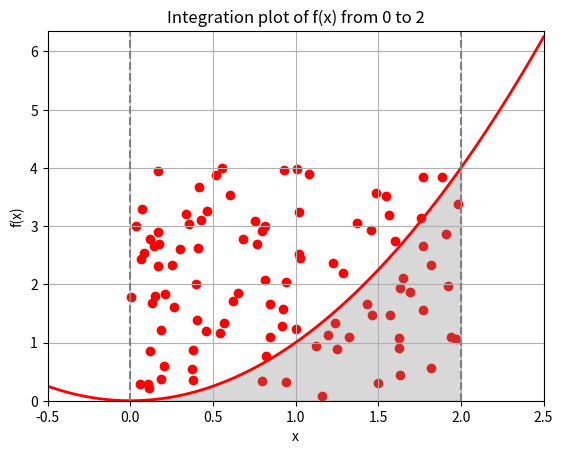
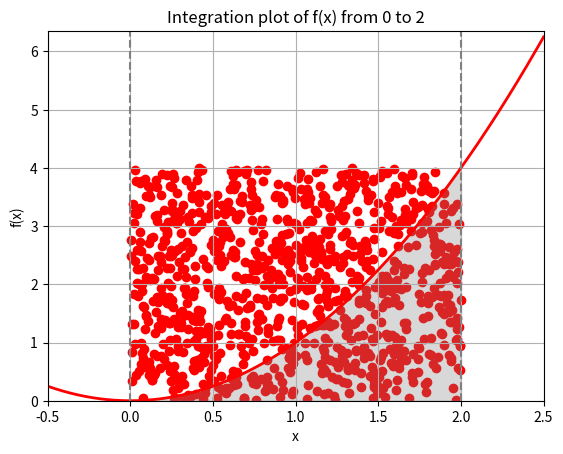
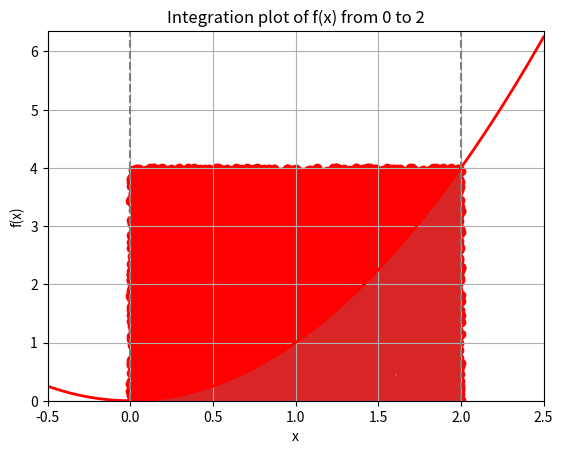
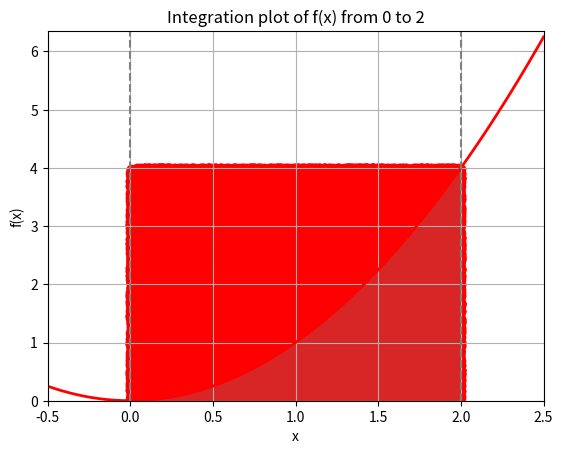

The script that saved these images, in order:
import numpy as np
import scipy.integrate as spi
import matplotlib.pyplot as plt

# Integration limits
a, b = 0, 2
num_samples = 100000

# Function to integrate
def f(x):
    return x ** 2

def visualize_results(x_random, y_random):
    # Create x range for plotting the function
    x = np.linspace(-0.5, 2.5, 400)
    y = f(x)

    _, ax = plt.subplots()

    # Plot the function curve
    ax.plot(x, y, "r", linewidth=2)

    # Plot the random points
    ax.scatter(x_random, y_random, color = "red")

    # Fill the area under the curve
    ix = np.linspace(a, b)
    iy = f(ix)
    ax.fill_between(ix, iy, color="gray", alpha=0.3)

    # Set plot limits and labels
    ax.set_xlim([x[0], x[-1]])
    ax.set_ylim([0, max(y) + 0.1])
    ax.set_xlabel("x")
    ax.set_ylabel("f(x)")

    # Add integration limits and title
    ax.axvline(x=a, color="gray", linestyle="--")
    ax.axvline(x=b, color="gray", linestyle="--")
    ax.set_title(f"Integration plot of f(x) from {a} to {b}")
    
    plt.grid()
    plt.show()

def monte_carlo(a, b, num_samples):
    # Monte Carlo integration

    # Generate random points (x_random inside [a, b], y_random inside [0, f(b)])
    x_random = np.random.uniform(a, b, num_samples)
    y_random = np.random.uniform(0, f(b), num_samples)

    # Count number of points under the curve
    under_curve = np.sum(y_random < f(x_random))

    # Estimate area under the curve (integral)
    area_under_curve = (b - a) * f(b) * under_curve / num_samples

    # Compute exact integral using scipy quad
    result, error = spi.quad(f, a, b)

    print('Monte Carlo area:', area_under_curve, 'Quad area:', result)

    # Visualize results
    visualize_results(x_random, y_random)

if __name__ == "__main__":
    # Run integration for different number of samples
    for density in [100, 1000, 10000, 100000]:
        print(f"\n\tResults for points amount: {density}")
        monte_carlo(a, b, density)


